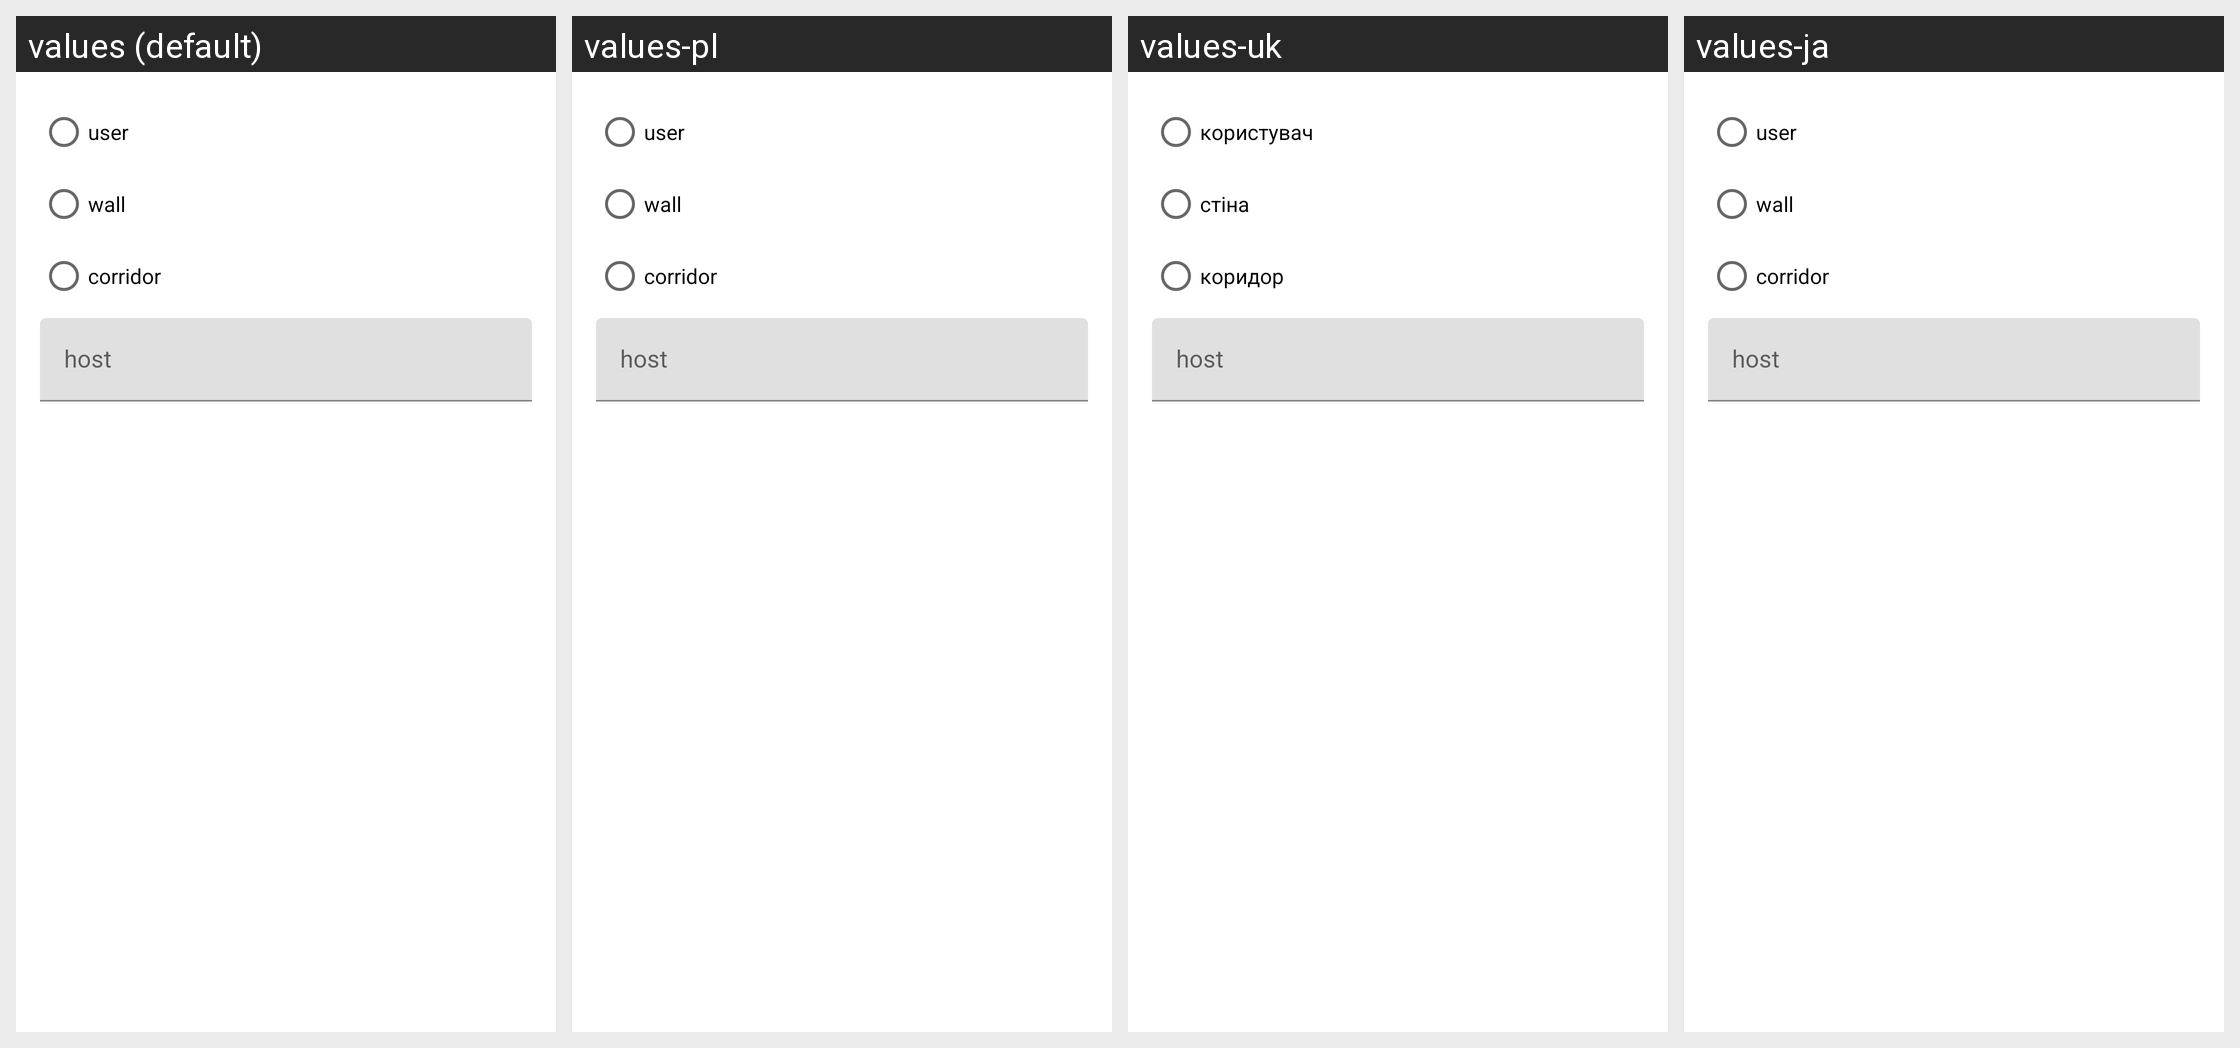

Locale-by-locale string values for the Android screen shown in this grid:
Android screen res/layout/fragment_dialog_cluster_map_contribute_location.xml rendered under 4 locales, left to right: values (default), values-pl, values-uk, values-ja. Device: Nexus 5 (rendered at 1080×1920; each locale shown at half size, 540×960, under a caption strip naming it); theme AppTheme.NoActionBar.
Other locales in the repository, not shown: values-ar, values-ar-rMA, values-es, values-fr, values-it, values-ko, values-nl, values-pt-rBR, values-ro, values-ru, values-tr.
Strings drawn on this screen, with the default value and each locale's value (text and hints the layout hard-codes, and strings that could not be matched under every locale, appear in the picture but are not listed):

cluster_map_contribute_dialog_location_layout_user
  values: user
  values-pl: user  [not translated; the default value is used]
  values-uk: користувач
  values-ja: user  [not translated; the default value is used]

cluster_map_contribute_dialog_location_layout_wall
  values: wall
  values-pl: wall  [not translated; the default value is used]
  values-uk: стіна
  values-ja: wall  [not translated; the default value is used]

cluster_map_contribute_dialog_location_layout_corridor
  values: corridor
  values-pl: corridor  [not translated; the default value is used]
  values-uk: коридор
  values-ja: corridor  [not translated; the default value is used]

cluster_map_contribute_dialog_location_layout_host_hint
  values: host
  values-pl: host  [not translated; the default value is used]
  values-uk: host  [not translated; the default value is used]
  values-ja: host  [not translated; the default value is used]
